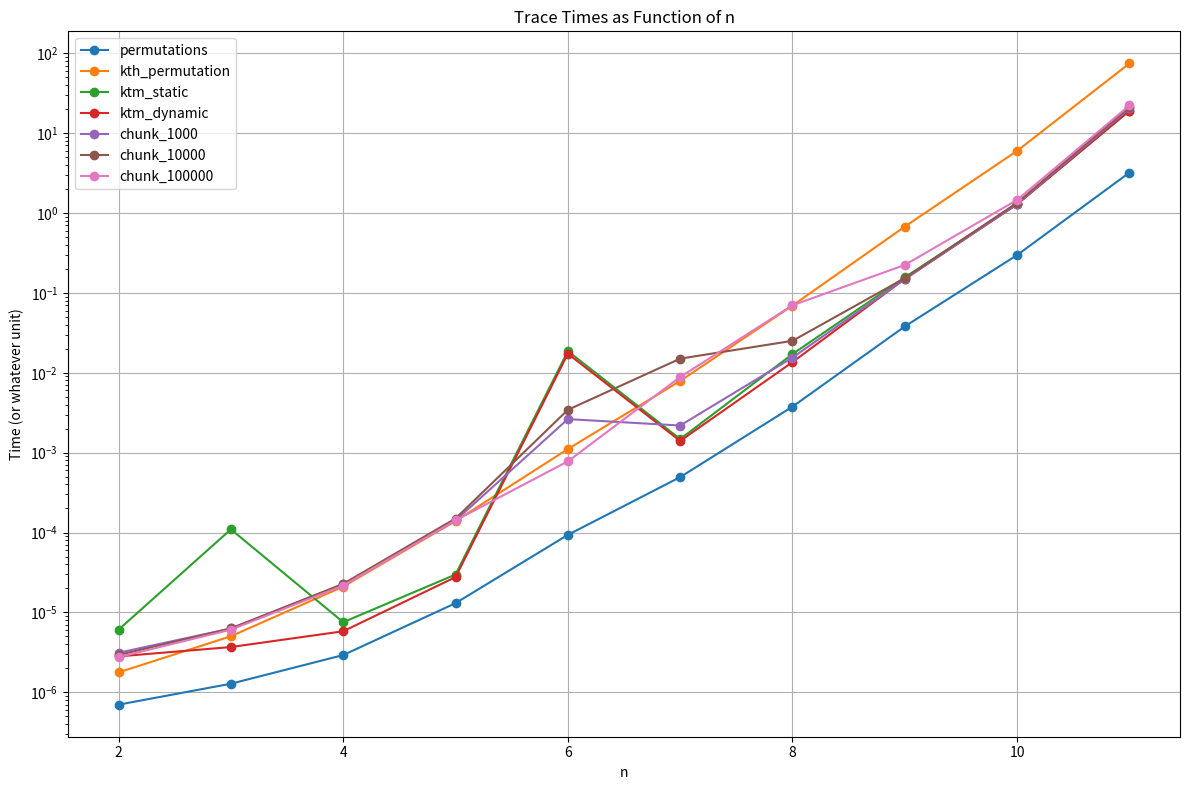

Source code (Python):
import matplotlib.pyplot as plt

# Your raw data: (n, permutations, kth_permutation, ktm_static, ktm_dynamic, chunk_1000, chunk_10000, chunk_100000)
data = [
    (2, 7.01e-07, 1.776e-06, 6.084e-06, 2.818e-06, 3.128e-06, 2.936e-06, 2.761e-06),
    (3, 1.282e-06, 5.035e-06, 0.000109714, 3.688e-06, 6.297e-06, 6.303e-06, 6.086e-06),
    (4, 2.927e-06, 2.106e-05, 7.547e-06, 5.812e-06, 2.245e-05, 2.2798e-05, 2.1719e-05),
    (5, 1.3068e-05, 0.000139349, 2.9834e-05, 2.7672e-05, 0.000141594, 0.00014985, 0.000141944),
    (6, 9.3519e-05, 0.00110984, 0.0186569, 0.017305, 0.00262899, 0.00343598, 0.000777869),
    (7, 0.000494091, 0.00790104, 0.00147931, 0.00140174, 0.00218522, 0.0150199, 0.00884868),
    (8, 0.00376286, 0.0692966, 0.0171443, 0.0135838, 0.0154931, 0.0250984, 0.0698757),
    (9, 0.0379948, 0.675036, 0.156305, 0.149438, 0.148352, 0.152756, 0.223618),
    (10, 0.297344, 5.99246, 1.29926, 1.28267, 1.30087, 1.34084, 1.45739),
    (11, 3.20421, 74.477, 18.988, 19.0699, 20.3838, 21.2485, 22.156),
]

# Split into lists for plotting
n_values = [row[0] for row in data]
permutations = [row[1] for row in data]
kth_permutation = [row[2] for row in data]
ktm_static = [row[3] for row in data]
ktm_dynamic = [row[4] for row in data]
chunk_1000 = [row[5] for row in data]
chunk_10000 = [row[6] for row in data]
chunk_100000 = [row[7] for row in data]

# Plot
plt.figure(figsize=(12, 8))

plt.plot(n_values, permutations, label='permutations', marker='o')
plt.plot(n_values, kth_permutation, label='kth_permutation', marker='o')
plt.plot(n_values, ktm_static, label='ktm_static', marker='o')
plt.plot(n_values, ktm_dynamic, label='ktm_dynamic', marker='o')
plt.plot(n_values, chunk_1000, label='chunk_1000', marker='o')
plt.plot(n_values, chunk_10000, label='chunk_10000', marker='o')
plt.plot(n_values, chunk_100000, label='chunk_100000', marker='o')

plt.xlabel('n')
plt.ylabel('Time (or whatever unit)')
plt.title('Trace Times as Function of n')
plt.yscale('log')  # optional: log scale because values vary a lot
plt.grid(True)
plt.legend()
plt.tight_layout()
plt.show()
